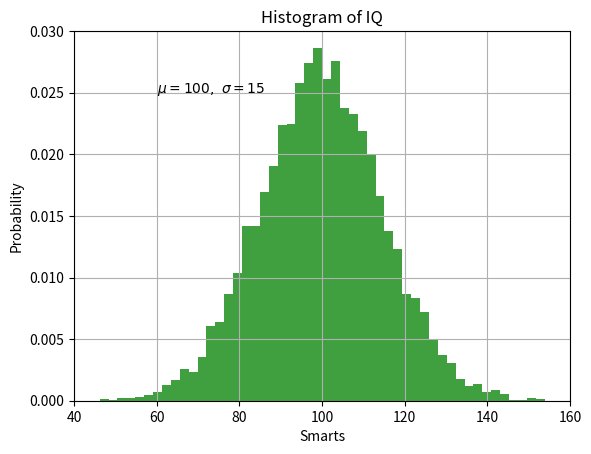

The script that saved this image:
import matplotlib.pyplot as plt
import numpy as np

mu, sigma = 100, 15
x = mu + sigma * np.random.randn(10000)

# the histogram of the data
n, bins, patches = plt.hist(x, 50, density=1, facecolor='g', alpha=0.75)


plt.xlabel('Smarts')
plt.ylabel('Probability')
plt.title('Histogram of IQ')
plt.text(60, .025, r'$\mu=100,\ \sigma=15$')
plt.axis([40, 160, 0, 0.03])
plt.grid(True)
plt.show()